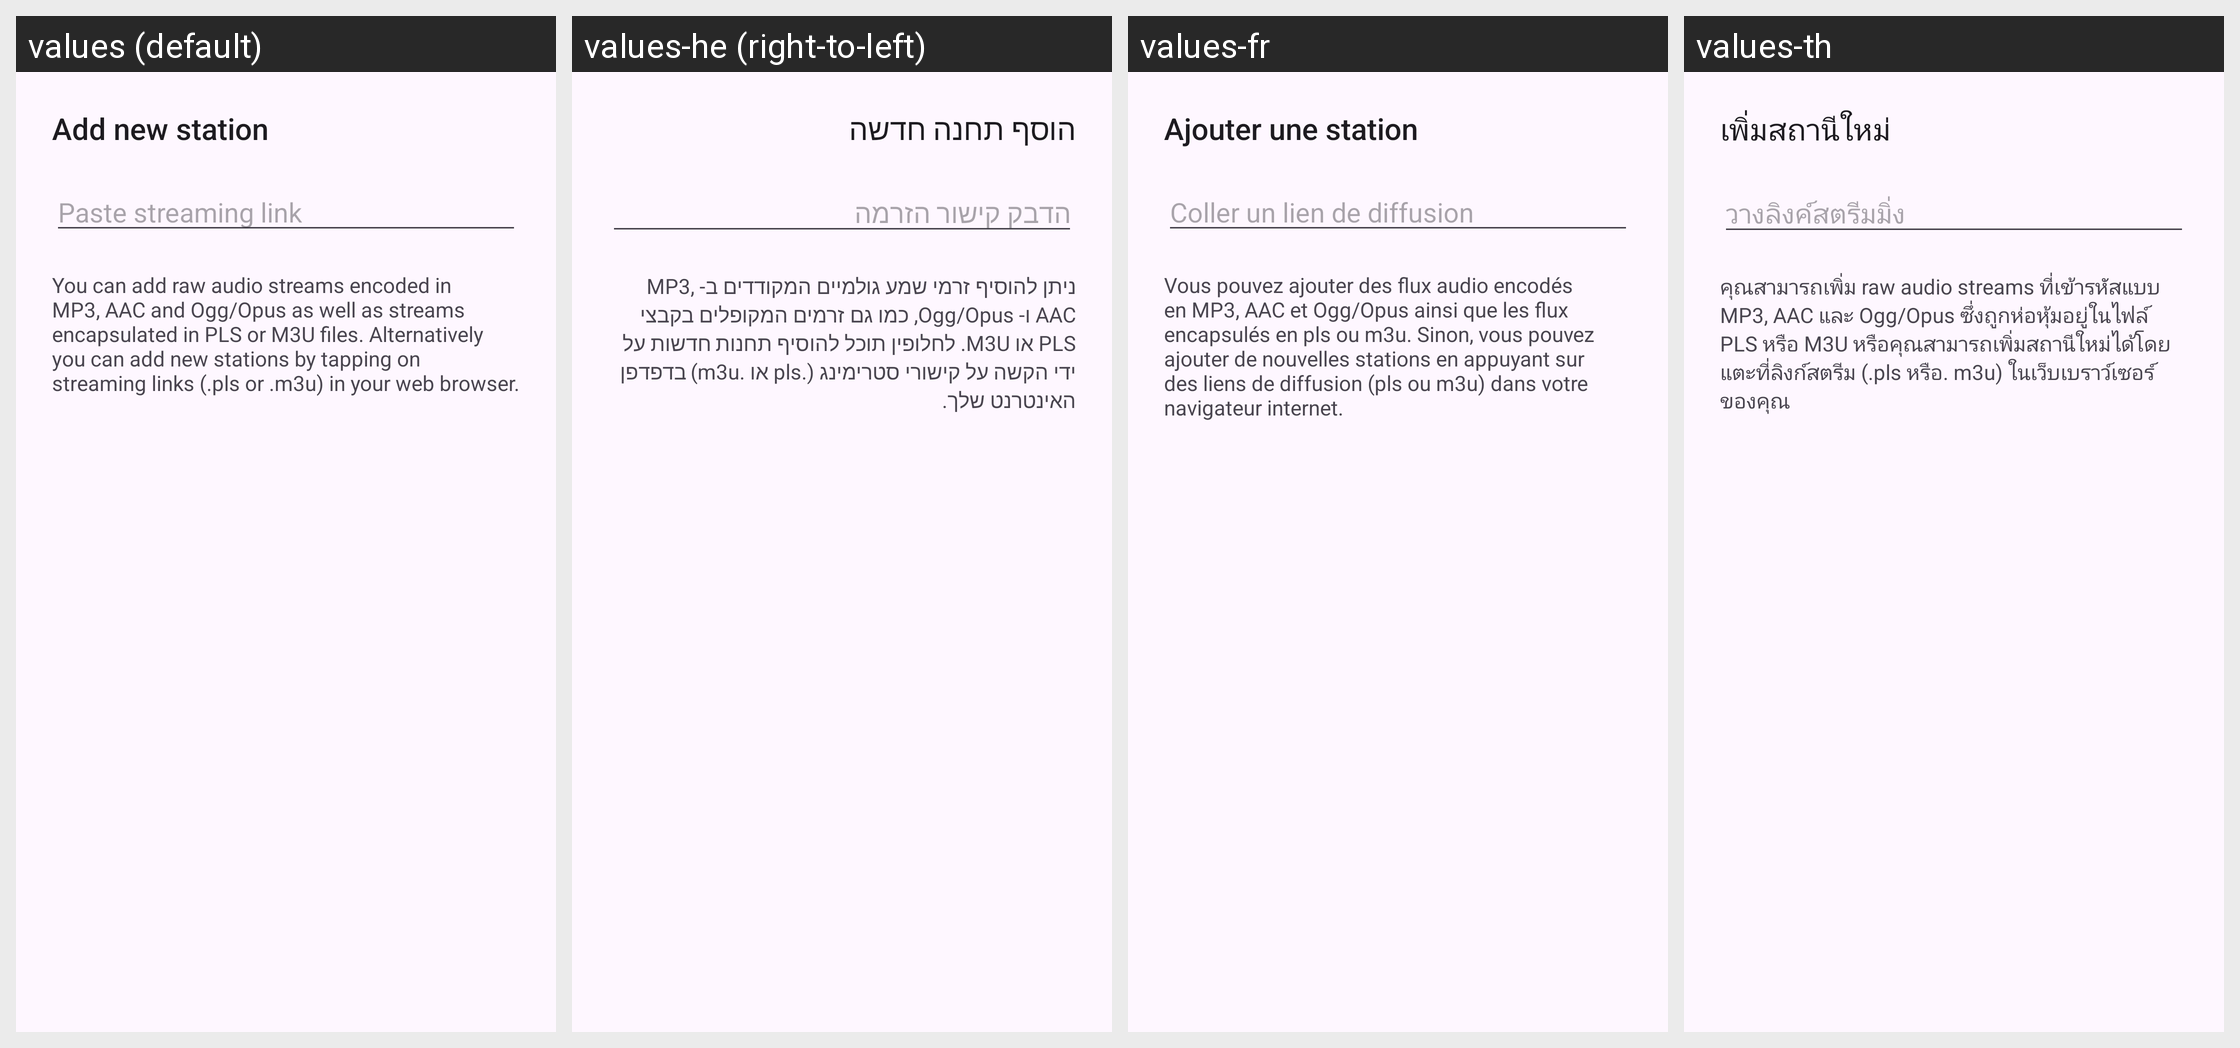

For this localized Android screen grid, give each drawn string resource with its value in every locale shown.
Android screen res/layout/dialog_add_station.xml rendered under 4 locales, left to right: values (default), values-he (right-to-left), values-fr, values-th. Device: Nexus 5 (rendered at 1080×1920; each locale shown at half size, 540×960, under a caption strip naming it); theme AppTheme.
Other locales in the repository, not shown: values-ar, values-ca, values-cs, values-de, values-el, values-en-rUS, values-eo, values-es, values-eu, values-fi, values-fy, values-gl, values-hr, values-id, values-in, values-it, values-ja, values-kab, values-ko, values-nb-rNO, values-nl, values-pa, values-pl, values-pt, values-pt-rBR, values-ru, values-sk, values-sl, values-sr, values-tr, values-uk, values-zh-rCN.
Strings drawn on this screen, with the default value and each locale's value (text and hints the layout hard-codes, and strings that could not be matched under every locale, appear in the picture but are not listed):

dialog_add_station_message
  values: Add new station
  values-he: הוסף תחנה חדשה
  values-fr: Ajouter une station
  values-th: เพิ่มสถานีใหม่

dialog_add_station_input_hint
  values: Paste streaming link
  values-he: הדבק קישור הזרמה
  values-fr: Coller un lien de diffusion
  values-th: วางลิงค์สตรีมมิ่ง

dialog_add_station_howto
  values: You can add raw audio streams encoded in MP3, AAC and Ogg/Opus as well as streams encapsulated in PLS or M3U files. Alternatively you can add new stations by tapping on streaming links (.pls or .m3u) in your web browser.
  values-he: ניתן להוסיף זרמי שמע גולמיים המקודדים ב- MP3, AAC ו- Ogg/Opus, כמו גם זרמים המקופלים בקבצי PLS או M3U. לחלופין תוכל להוסיף תחנות חדשות על ידי הקשה על קישורי סטרימינג (.pls או .m3u) בדפדפן האינטרנט שלך.
  values-fr: Vous pouvez ajouter des flux audio encodés en MP3, AAC et Ogg/Opus ainsi que les flux encapsulés en pls ou m3u. Sinon, vous pouvez ajouter de nouvelles stations en appuyant sur des liens de diffusion (pls ou m3u) dans votre navigateur internet.
  values-th: คุณสามารถเพิ่ม raw audio streams ที่เข้ารหัสแบบ MP3, AAC และ Ogg/Opus ซึ่งถูกห่อหุ้มอยู่ในไฟล์ PLS หรือ M3U หรือคุณสามารถเพิ่มสถานีใหม่ได้โดยแตะที่ลิงก์สตรีม (.pls หรือ. m3u) ในเว็บเบราว์เซอร์ของคุณ
